Run: headless pygame with SDL's dummy video driver; simulated clock (each Clock.tick advances the game by its frame time, no real sleeping); random seed 0; keys injected as events and as key.get_pressed() state; no mouse input.
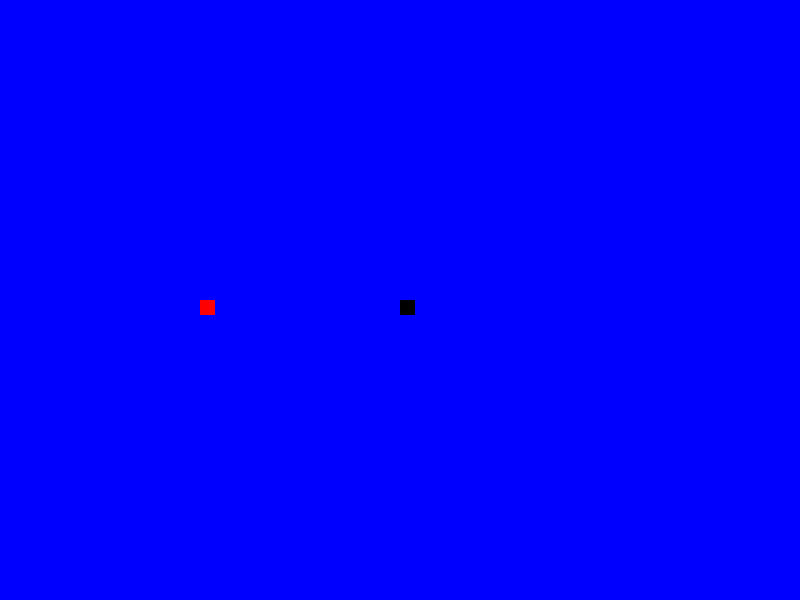
Frame 1 of 4 · flips 1–60 · no input
Frame 2 of 4 · flips 61–180 · tapped SPACE, RETURN · held RIGHT (→), D · screen unchanged from frame 1, image omitted
Frame 3 of 4 · flips 181–300 · held DOWN (↓), S · screen unchanged from frame 2, image omitted
Frame 4 of 4 · flips 301–420 · held LEFT (←), A, UP (↑), W · screen unchanged from frame 3, image omitted

The pygame program that drew these frames:

import pygame

pygame.init()

gameDisplay = pygame.display.set_mode((800,600))
gameExit = False

pygame.display.set_caption("Snake")


while not gameExit:
	for event in pygame.event.get():
		if event.type == pygame.QUIT:
			gameExit = True
	gameDisplay.fill((0,0,255))
	pygame.draw.rect(gameDisplay, (0,0,0), [400,300,15,15])
	gameDisplay.fill((255,0,0), rect=[200,300,15,15])
	pygame.display.update()

pygame.quit()
quit()
